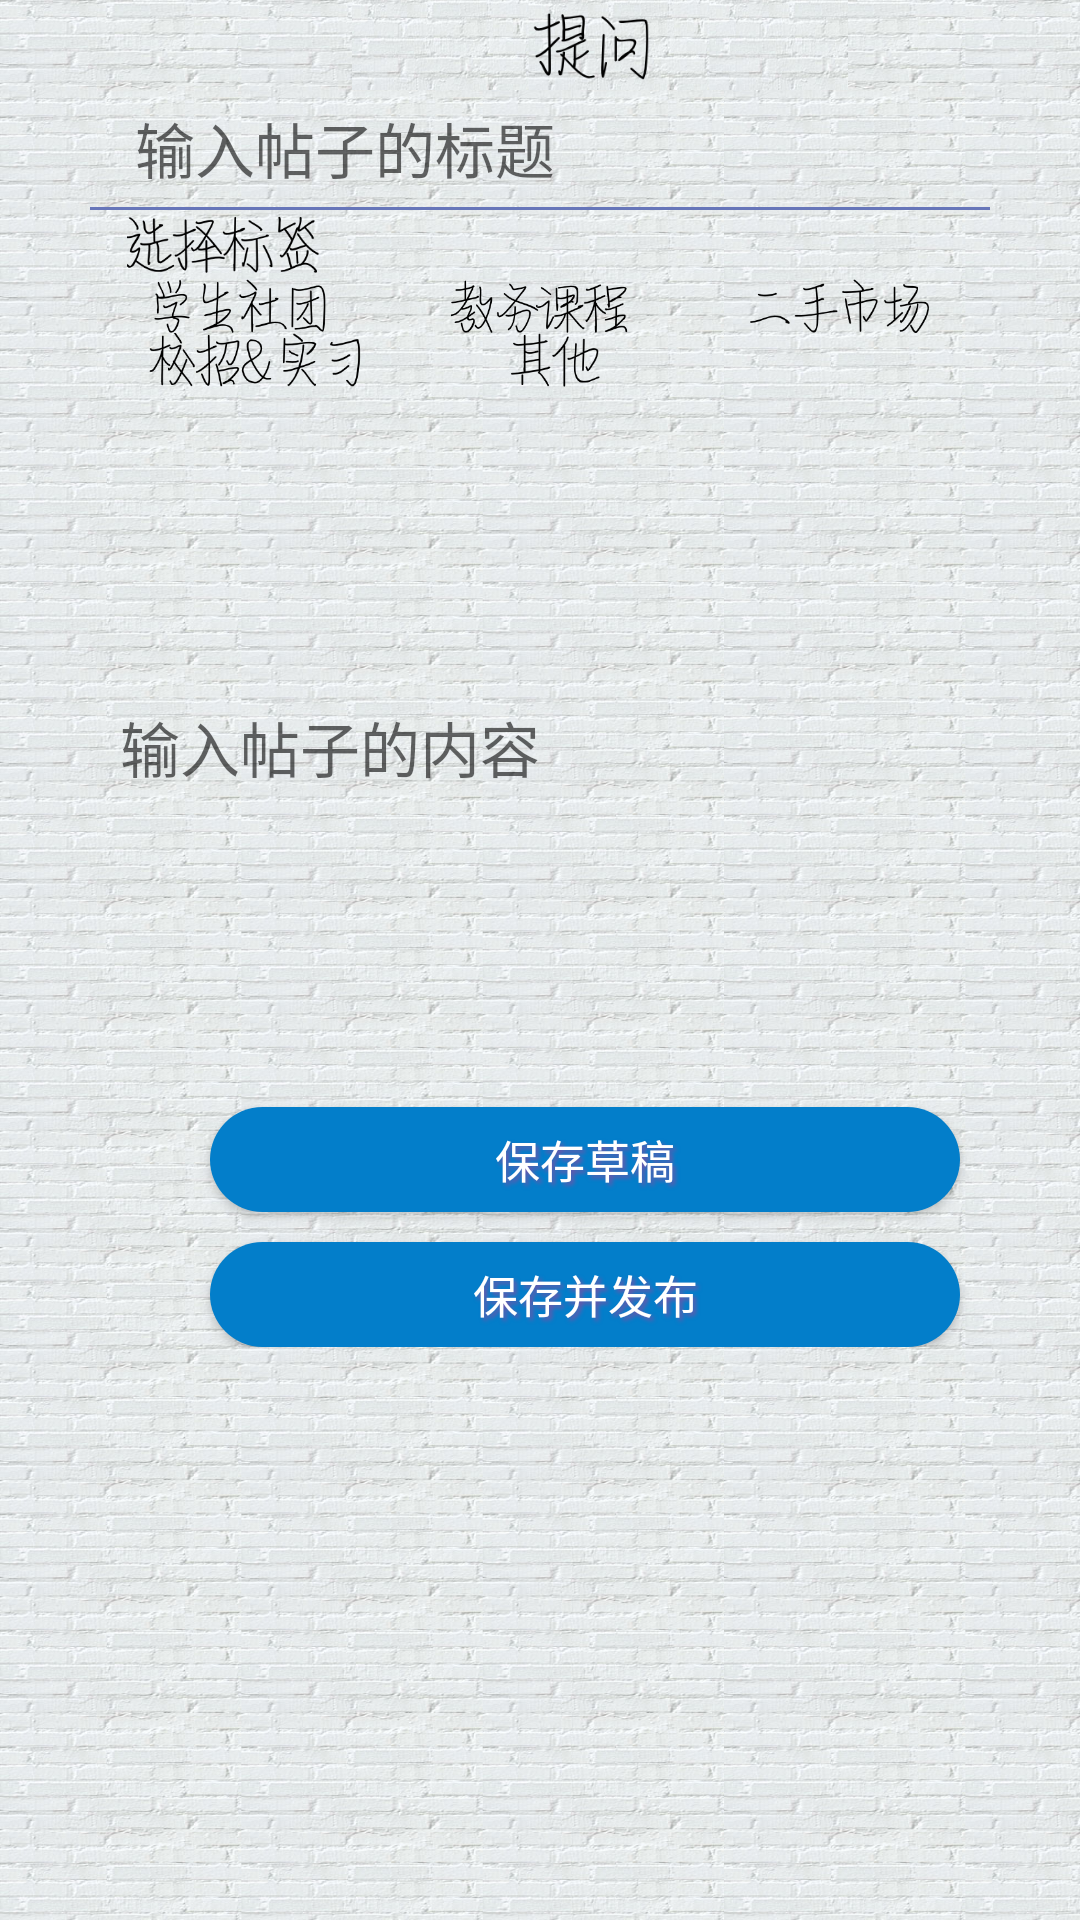

Layout XML and referenced resources for this Android screen:
<!-- AndroidManifest.xml: application theme AppTheme -->
<!-- res/layout/activity_add_question.xml -->
<?xml version="1.0" encoding="utf-8"?>
<android.support.constraint.ConstraintLayout xmlns:android="http://schemas.android.com/apk/res/android"
    xmlns:app="http://schemas.android.com/apk/res-auto"
    android:layout_width="match_parent"
    android:layout_height="match_parent"
    android:background="@drawable/background">

    <ImageView
        android:id="@+id/post_bar"
        android:layout_width="400dp"
        android:layout_height="30dp"
        android:src="@drawable/post_bar"></ImageView>


    <ImageView
        android:id="@+id/line"
        android:layout_width="wrap_content"
        android:layout_height="wrap_content"
        android:src="@drawable/line"
        app:layout_constraintTop_toBottomOf="@id/post_bar" />

    <EditText
        android:id="@+id/post_title"
        android:layout_width="fill_parent"
        android:layout_height="40dp"
        android:layout_marginLeft="30dp"
        android:layout_marginRight="30dp"

        android:background="@null"
        android:drawableBottom="@drawable/shape_et_bottom_line"
        android:hint="   输入帖子的标题"
        android:inputType="text"
        android:maxLength="15"
        android:maxLines="1"
        android:textSize="20dp"
        app:layout_constraintTop_toBottomOf="@id/line" />

    <ImageView
        android:id="@+id/post_choose_tags"
        android:layout_width="150dp"
        android:layout_height="23dp"
        android:src="@drawable/post_choose_tags"
        app:layout_constraintTop_toBottomOf="@id/post_title" />


    <LinearLayout
        android:id="@+id/post_tags1"
        android:layout_width="wrap_content"
        android:layout_height="wrap_content"
        android:orientation="horizontal"
        app:layout_constraintTop_toBottomOf="@id/post_choose_tags">

        <ImageView
            android:id="@+id/post_tag_stu"
            android:layout_width="100dp"
            android:layout_height="18dp"
            android:layout_marginLeft="30dp"
            android:src="@drawable/student_group" />

        <ImageView
            android:id="@+id/post_tag_cou"
            android:layout_width="100dp"
            android:layout_height="18dp"
            android:src="@drawable/courses" />

        <ImageView
            android:id="@+id/post_tag_sec"
            android:layout_width="100dp"
            android:layout_height="18dp"
            android:src="@drawable/second_hand_market" />
    </LinearLayout>

    <LinearLayout
        android:id="@+id/post_tags2"
        android:layout_width="wrap_content"
        android:layout_height="wrap_content"
        android:orientation="horizontal"
        app:layout_constraintTop_toBottomOf="@id/post_tags1">

        <ImageView
            android:id="@+id/post_tag_rec"
            android:layout_width="100dp"
            android:layout_height="18dp"
            android:layout_marginLeft="35dp"
            android:src="@drawable/recruit_intern" />

        <ImageView
            android:id="@+id/post_tag_oth"
            android:layout_width="100dp"
            android:layout_height="18dp"
            android:src="@drawable/others" />

    </LinearLayout>

    <LinearLayout
        android:layout_width="wrap_content"
        android:layout_height="wrap_content"
        android:orientation="vertical"
        app:layout_constraintTop_toBottomOf="@id/post_tags2">

        <EditText
            android:id="@+id/post_content"
            android:layout_width="300dp"
            android:layout_height="200dp"
            android:layout_marginLeft="40dp"
            android:layout_marginTop="20dp"
            android:background="@drawable/bg_edittext"
            android:hint="输入帖子的内容"
            android:inputType="text"
            android:maxLength="80"
            android:maxLines="10"
            android:textSize="20dp"
            />

        <Button
            android:id="@+id/post_btn_save_craft"

            android:layout_width="250dp"
            android:layout_height="35dp"
            android:background="@drawable/buttonshape"
            android:layout_marginLeft="70dp"
            android:layout_marginTop="20dp"

            android:shadowColor="#7054A8"
            android:shadowDx="3"
            android:shadowDy="3"
            android:shadowRadius="3"
            android:text="保存草稿"
            android:textColor="#FFFFFF"
            android:textSize="15sp" />

        <Button
            android:id="@+id/post_btn_save"

            android:layout_width="250dp"
            android:layout_height="35dp"
            android:layout_marginLeft="70dp"
            android:layout_marginTop="10dp"

            android:background="@drawable/buttonshape"
            android:shadowColor="#7054A8"
            android:shadowDx="3"
            android:shadowDy="3"
            android:shadowRadius="3"
            android:text="保存并发布"
            android:textColor="#FFFFFF"

            android:textSize="15sp" />
    </LinearLayout>

</android.support.constraint.ConstraintLayout>
<!-- resources referenced by this layout -->
<resources>
  <!-- drawable background: png bitmap (drawable, 836703 bytes) -->
  <!-- drawable buttonshape (drawable) -->
  <?xml version="1.0" encoding="utf-8"?>
  <shape xmlns:android="http://schemas.android.com/apk/res/android" android:shape="rectangle" >
      <corners
          android:radius="31dp"
          />
      <solid
          android:color="#037eca"
          />
      <size
          android:width="250dp"
          android:height="52dp"
          />
  </shape>
  <!-- drawable courses: png bitmap (drawable, 11283 bytes) -->
  <!-- drawable others: png bitmap (drawable, 4467 bytes) -->
  <!-- drawable post_bar: png bitmap (drawable, 48167 bytes) -->
  <!-- drawable post_choose_tags: png bitmap (drawable, 10923 bytes) -->
  <!-- drawable recruit_intern: png bitmap (drawable, 10892 bytes) -->
  <!-- drawable second_hand_market: png bitmap (drawable, 7208 bytes) -->
  <!-- drawable shape_et_bottom_line (drawable) -->
  <shape xmlns:android="http://schemas.android.com/apk/res/android"
      android:shape="rectangle" >
  
      <solid android:color="#6776b9" />
      <size android:height="1dp" android:width="500dp"/>
  
  </shape>
  <!-- drawable student_group: png bitmap (drawable, 9538 bytes) -->
  <style name="AppTheme" parent="Theme.AppCompat.Light.DarkActionBar">
          
      </style>
</resources>
